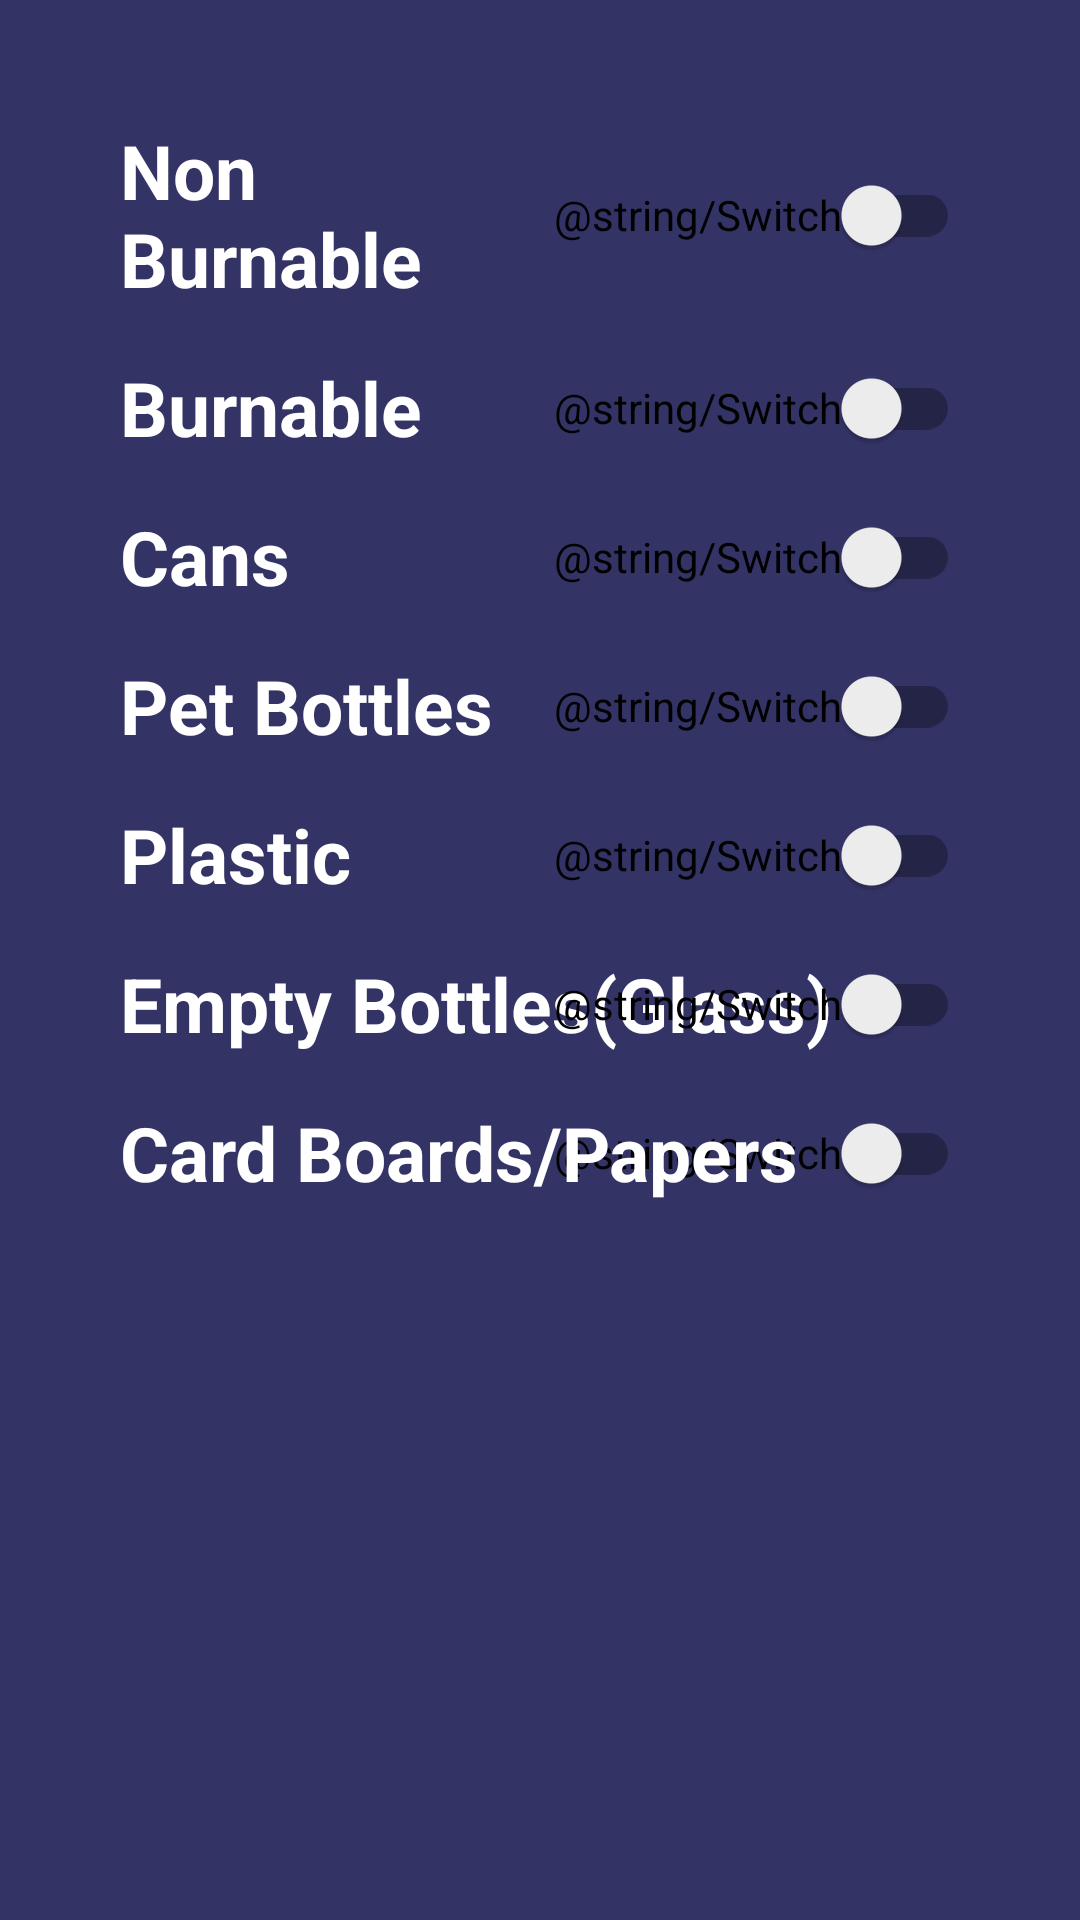

Android layout source for this screen:
<!-- AndroidManifest.xml: application theme Theme.RecycleAppV1 -->
<!-- res/layout/fragment_reminder.xml -->
<?xml version="1.0" encoding="utf-8"?>
<androidx.constraintlayout.widget.ConstraintLayout xmlns:android="http://schemas.android.com/apk/res/android"
    xmlns:app="http://schemas.android.com/apk/res-auto"
    xmlns:tools="http://schemas.android.com/tools"
    android:layout_width="match_parent"
    android:layout_height="match_parent"
    android:background="@color/primary"
    android:padding="@dimen/page_padding"
    tools:context=".ui.reminder.ReminderFragment">


    <TextView
        android:id="@+id/txt_non_urnable_garbage"
        style="@style/content_style"
        android:layout_width="0dp"
        android:layout_height="wrap_content"
        android:text="Non Burnable"
        app:layout_constraintEnd_toStartOf="@+id/switchNonBurnable"
        app:layout_constraintHorizontal_bias="0.5"
        app:layout_constraintStart_toStartOf="parent"
        app:layout_constraintTop_toTopOf="parent" />

    <TextView
        android:id="@+id/textView2"
        android:layout_width="0dp"
        android:layout_height="wrap_content"
        android:layout_marginTop="@dimen/label_top_margin"
        android:text="Burnable"
        style="@style/content_style"
        app:layout_constraintStart_toStartOf="parent"
        app:layout_constraintTop_toBottomOf="@+id/txt_non_urnable_garbage" />

    <TextView
        android:id="@+id/textView5"
        android:layout_width="0dp"
        android:layout_height="wrap_content"
        android:layout_marginTop="@dimen/label_top_margin"
        android:text="Pet Bottles"
        android:textAlignment="gravity"
        android:textColor="@color/white"
        android:textSize="25sp"
        android:textStyle="bold"
        app:layout_constraintStart_toStartOf="parent"
        app:layout_constraintTop_toBottomOf="@+id/textView4" />

    <TextView
        android:id="@+id/textView9"
        android:layout_width="0dp"
        android:layout_height="wrap_content"
        android:layout_marginTop="@dimen/label_top_margin"
        android:text="Empty Bottles(Glass)"
        android:textAlignment="gravity"
        android:textColor="@color/white"
        android:textSize="25sp"
        android:textStyle="bold"
        app:layout_constraintStart_toStartOf="parent"
        app:layout_constraintTop_toBottomOf="@+id/textView8" />

    <androidx.appcompat.widget.SwitchCompat
        android:id="@+id/switchBurnable"
        android:layout_width="wrap_content"
        android:layout_height="wrap_content"
        android:text="@string/Switch"
        app:layout_constraintBottom_toBottomOf="@+id/textView2"
        app:layout_constraintEnd_toEndOf="parent"
        app:layout_constraintTop_toTopOf="@+id/textView2" />

    <androidx.appcompat.widget.SwitchCompat
        android:id="@+id/switchCardBoard"
        android:layout_width="wrap_content"
        android:layout_height="wrap_content"
        android:text="@string/Switch"
        app:layout_constraintBottom_toBottomOf="@+id/textView10"
        app:layout_constraintEnd_toEndOf="parent"
        app:layout_constraintTop_toTopOf="@+id/textView10" />

    <androidx.appcompat.widget.SwitchCompat
        android:id="@+id/switchPlastic"
        android:layout_width="wrap_content"
        android:layout_height="wrap_content"
        android:text="@string/Switch"
        app:layout_constraintBottom_toBottomOf="@+id/textView8"
        app:layout_constraintEnd_toEndOf="parent"
        app:layout_constraintTop_toTopOf="@+id/textView8" />

    <androidx.appcompat.widget.SwitchCompat
        android:id="@+id/switchNonBurnable"
        android:layout_width="wrap_content"
        android:layout_height="wrap_content"
        android:text="@string/Switch"
        app:layout_constraintBottom_toBottomOf="@+id/txt_non_urnable_garbage"
        app:layout_constraintEnd_toEndOf="parent"
        app:layout_constraintTop_toTopOf="parent" />

    <androidx.appcompat.widget.SwitchCompat
        android:id="@+id/switchPetBottles"
        android:layout_width="wrap_content"
        android:layout_height="wrap_content"
        android:text="@string/Switch"
        app:layout_constraintBottom_toBottomOf="@+id/textView5"
        app:layout_constraintEnd_toEndOf="parent"
        app:layout_constraintTop_toTopOf="@+id/textView5" />

    <androidx.appcompat.widget.SwitchCompat
        android:id="@+id/switchGlass"
        android:layout_width="wrap_content"
        android:layout_height="wrap_content"
        android:text="@string/Switch"
        app:layout_constraintBottom_toBottomOf="@+id/textView9"
        app:layout_constraintEnd_toEndOf="parent"
        app:layout_constraintTop_toTopOf="@+id/textView9" />

    <androidx.appcompat.widget.SwitchCompat
        android:id="@+id/switchCans"
        android:layout_width="wrap_content"
        android:layout_height="wrap_content"
        android:text="@string/Switch"
        app:layout_constraintBottom_toBottomOf="@+id/textView4"
        app:layout_constraintEnd_toEndOf="parent"
        app:layout_constraintTop_toTopOf="@+id/textView4" />

    <TextView
        android:id="@+id/textView8"
        android:layout_width="0dp"
        android:layout_height="wrap_content"
        android:layout_marginTop="@dimen/label_top_margin"
        android:text="Plastic"
        android:textAlignment="gravity"
        android:textColor="@color/white"

        android:textSize="25sp"
        android:textStyle="bold"
        app:layout_constraintStart_toStartOf="parent"
        app:layout_constraintTop_toBottomOf="@+id/textView5" />

    <TextView
        android:id="@+id/textView4"
        android:layout_width="0dp"
        android:layout_height="wrap_content"
        android:layout_marginTop="@dimen/label_top_margin"
        android:text="Cans"
        android:textAlignment="gravity"
        android:textColor="@color/white"
        android:textSize="25sp"
        android:textStyle="bold"
        app:layout_constraintStart_toStartOf="parent"
        app:layout_constraintTop_toBottomOf="@+id/textView2" />

    <TextView
        android:id="@+id/textView10"
        android:layout_width="0dp"
        android:layout_height="wrap_content"
        android:layout_marginTop="@dimen/label_top_margin"
        android:text="Card Boards/Papers"
        android:textAlignment="gravity"
        android:textColor="@color/white"
        android:textSize="25sp"
        android:textStyle="bold"
        app:layout_constraintStart_toStartOf="parent"
        app:layout_constraintTop_toBottomOf="@+id/textView9" />

    <ProgressBar
        android:id="@+id/progress_Bar"
        android:layout_width="wrap_content"
        android:layout_height="wrap_content"
        android:indeterminateTint="@color/black"
        android:visibility="gone"
        app:layout_constraintBottom_toBottomOf="parent"
        app:layout_constraintEnd_toEndOf="parent"
        app:layout_constraintStart_toStartOf="parent"
        app:layout_constraintTop_toTopOf="parent" />

</androidx.constraintlayout.widget.ConstraintLayout>
<!-- resources referenced by this layout -->
<resources>
  <color name="black">#FF000000</color>
  <color name="primary">#333366</color>
  <color name="white">#FFFFFFFF</color>
  <dimen name="label_top_margin">16dp</dimen>
  <dimen name="page_padding">40dp</dimen>
  <style name="content_style" parent="Widget.AppCompat.TextView">
          <item name="android:textColor">@color/white</item>
          <item name="android:textSize">25sp</item>
          <item name="android:textStyle">bold</item>
      </style>
  <style name="Theme.RecycleAppV1" parent="Theme.MaterialComponents.DayNight.DarkActionBar">
          
          <item name="colorPrimary">@color/purple_500</item>
          <item name="colorPrimaryVariant">@color/purple_700</item>
          <item name="colorOnPrimary">@color/white</item>
          
          <item name="colorSecondary">@color/teal_200</item>
          <item name="colorSecondaryVariant">@color/teal_700</item>
          <item name="colorOnSecondary">@color/black</item>
          
          <item name="android:statusBarColor">?attr/colorPrimaryVariant</item>
          
      </style>
  <color name="purple_500">#FF6200EE</color>
  <color name="purple_700">#FF3700B3</color>
  <color name="teal_200">#FF03DAC5</color>
  <color name="teal_700">#FF018786</color>
</resources>
